Dataset: Final (GitHub, Ren-GT/Final). Classes: corn cercospora leaf spot, corn northern leaf blight, pepper bacterial spot, potato early blight, potato late blight, potato healthy.

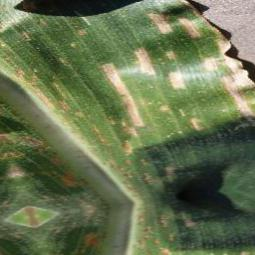
Label: corn cercospora leaf spot

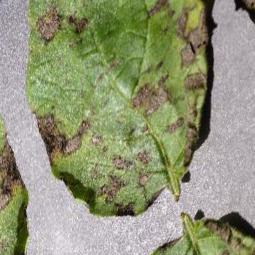
Label: potato early blight

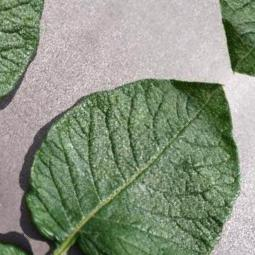
Label: potato healthy

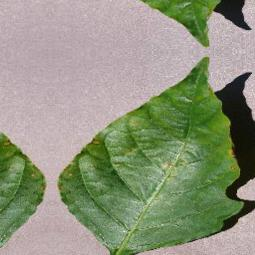
Label: pepper bacterial spot

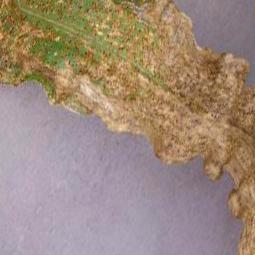
Label: corn northern leaf blight

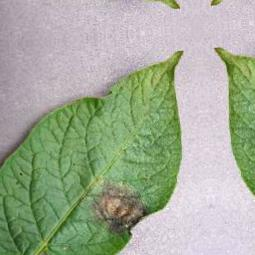
Label: potato late blight
